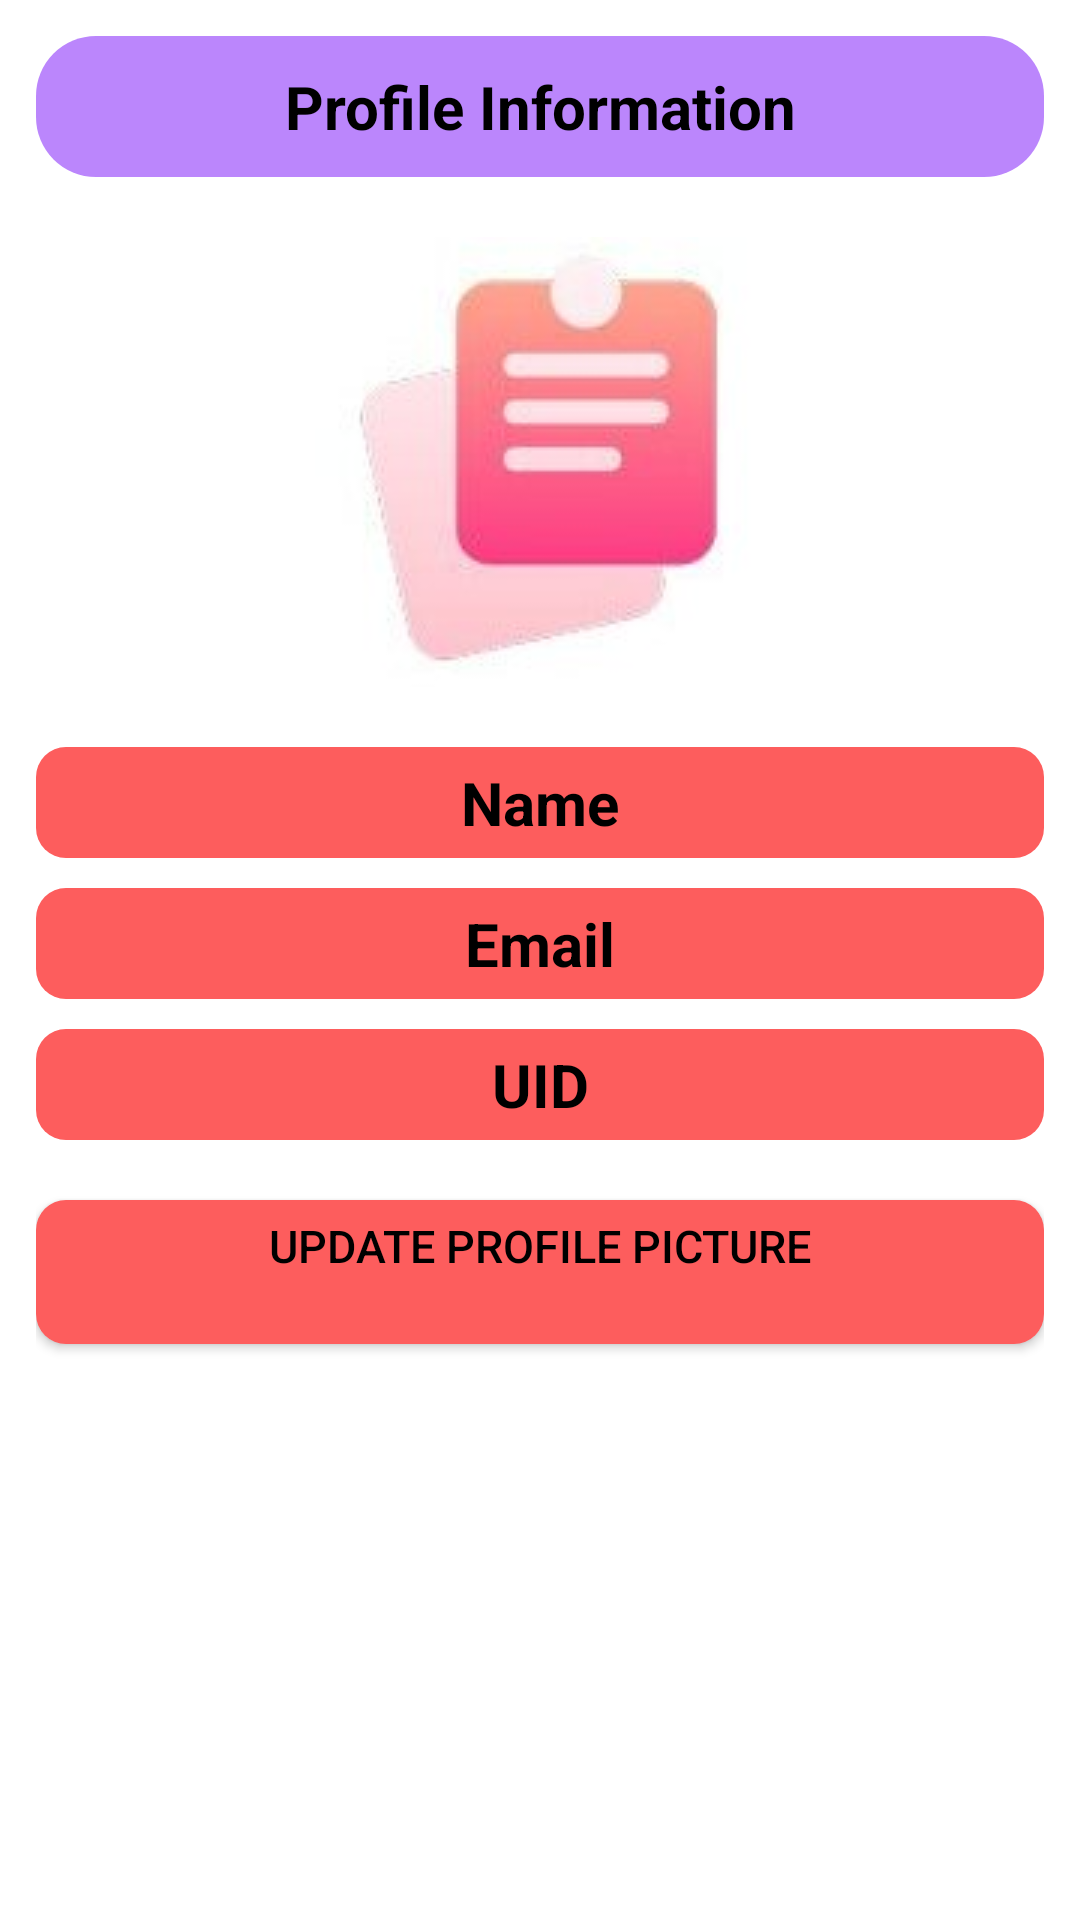

Reconstruct the res/layout file that produces this screen, plus the resources it refers to.
<!-- AndroidManifest.xml: application theme Theme.MaterialComponents.Light.NoActionBar -->
<!-- res/layout/fragment_profile_dialog.xml -->
<?xml version="1.0" encoding="utf-8"?>
<LinearLayout xmlns:android="http://schemas.android.com/apk/res/android"
    xmlns:app="http://schemas.android.com/apk/res-auto"
    xmlns:tools="http://schemas.android.com/tools"
    android:layout_width="match_parent"
    android:layout_height="wrap_content"
    android:padding="12dp"
    android:orientation="vertical">

    <TextView
        android:id="@+id/textView"
        android:layout_width="match_parent"
        android:layout_height="wrap_content"
        android:textSize="20dp"
        android:layout_marginBottom="20dp"
        android:gravity="center_horizontal"
        android:textColor="#000"
        android:textStyle="bold"
        android:text="Profile Information"
        android:background="@drawable/profile_information_bg"
        android:padding="10dp"
        />

    <ImageView
        android:id="@+id/displayPictureIV"
        android:layout_width="150dp"
        android:layout_height="150dp"
        android:scaleType="fitCenter"
        android:layout_gravity="center_horizontal"
        android:src="@drawable/logo" />


    <TextView
        android:id="@+id/profileFragmentNameTV"
        android:layout_width="match_parent"
        android:layout_height="wrap_content"
        android:gravity="center_horizontal"
        android:text="Name"
        android:background="@drawable/shape_button01"
        android:padding="5dp"
        android:layout_marginTop="20dp"
        android:textColor="#000"
        android:textSize="20dp"
        android:textStyle="bold" />

    <TextView
        android:id="@+id/profileFragmentEmailTV"
        android:layout_width="match_parent"
        android:layout_height="wrap_content"
        android:gravity="center_horizontal"
        android:text="Email"
        android:background="@drawable/shape_button01"
        android:padding="5dp"
        android:layout_marginTop="10dp"
        android:textColor="#000"
        android:textSize="20dp"
        android:textStyle="bold" />

    <TextView
        android:id="@+id/profileFragmentUidTV"
        android:layout_width="match_parent"
        android:layout_height="wrap_content"
        android:text="UID"
        android:gravity="center_horizontal"
        android:background="@drawable/shape_button01"
        android:textColor="#000"
        android:layout_marginTop="10dp"
        android:padding="5dp"
        android:textSize="20dp"
        android:textStyle="bold" />
    <Button
        android:id="@+id/selectImageBtn"
        android:layout_width="match_parent"
        android:layout_height="wrap_content"
        android:gravity="center_horizontal"
        android:text="Update Profile Picture"
        android:background="@drawable/shape_button01"
        android:padding="5dp"
        android:layout_marginTop="20dp"
        android:textColor="#000"
        android:textSize="15dp"
        />

</LinearLayout>
<!-- resources referenced by this layout -->
<resources>
  <!-- drawable logo: jpg bitmap (drawable-v24, 3128 bytes) -->
  <!-- drawable profile_information_bg (drawable) -->
  <?xml version="1.0" encoding="utf-8"?>
  <shape xmlns:android="http://schemas.android.com/apk/res/android"
      android:shape="rectangle">
  
      
      <solid android:color="@color/purple_200"/>
      
      <corners android:radius="20dp"/>
  
  </shape>
  <!-- drawable shape_button01 (drawable-v24) -->
  <?xml version="1.0" encoding="utf-8"?>
  <shape xmlns:android="http://schemas.android.com/apk/res/android"
      android:shape="rectangle">
  
      
      <solid android:color="@color/lightPink"/>
      
      <corners android:radius="10dp"/>
  
  </shape>
  <color name="purple_200">#FFBB86FC</color>
  <color name="lightPink">#FD5D5D</color>
</resources>
